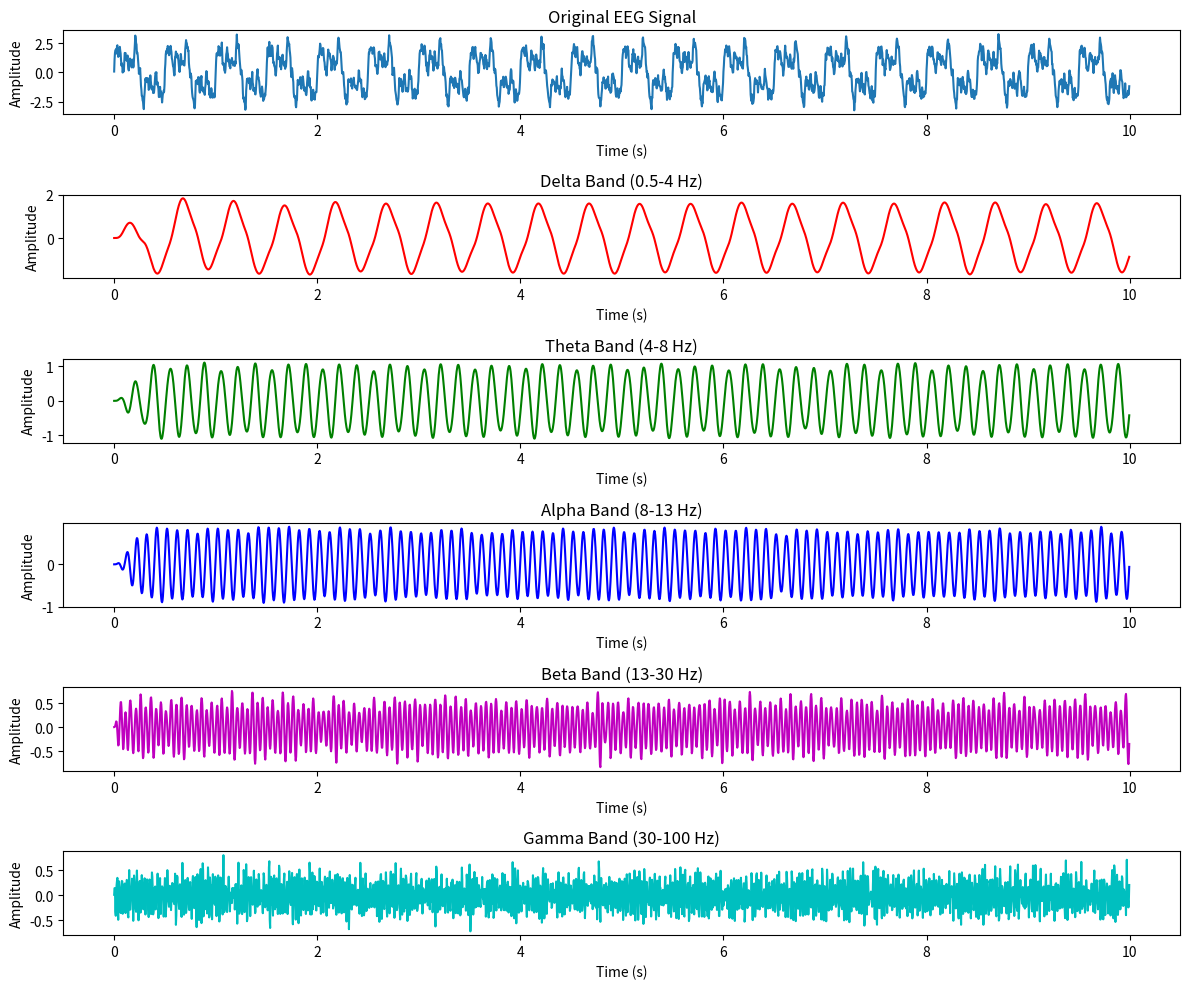

Generate this figure with matplotlib:
import numpy as np
import matplotlib.pyplot as plt
from scipy.signal import butter, lfilter

# How It Works

# 1. Bandpass Filter Design:
# - The butter function creates a filter with specified cutoff frequencies (lowcut and highcut).
# - The filter is applied to the EEG signal using lfilter.

# 2. Filtering EEG Bands:
# - Delta (0.5–4 Hz): Deep sleep.
# - Theta (4–8 Hz): Drowsiness or meditation.
# - Alpha (8–13 Hz): Relaxation.
# - Beta (13–30 Hz): Active thinking.
# - Gamma (30–100 Hz): Higher cognitive functions.

# 3. Visualization:
# - Each subplot shows the filtered signal corresponding to one frequency band.
# - This makes it easy to observe how much energy is present in each band.

# Create a function to simulate an EEG signal
def simulate_eeg(fs, duration):
    t = np.linspace(0, duration, int(fs * duration), endpoint=False)
    # Simulate EEG bands with different frequencies and amplitudes
    delta = 1.5 * np.sin(2 * np.pi * 2 * t)  # Delta: 2 Hz
    theta = 1.0 * np.sin(2 * np.pi * 6 * t)  # Theta: 6 Hz
    alpha = 0.8 * np.sin(2 * np.pi * 10 * t)  # Alpha: 10 Hz
    beta = 0.5 * np.sin(2 * np.pi * 20 * t)  # Beta: 20 Hz
    gamma = 0.3 * np.sin(2 * np.pi * 40 * t)  # Gamma: 40 Hz
    noise = 0.2 * np.random.randn(len(t))    # Add random noise
    eeg = delta + theta + alpha + beta + gamma + noise
    return t, eeg

# Function to create a bandpass filter
def bandpass_filter(data, lowcut, highcut, fs, order=4):
    nyquist = 0.5 * fs  # Nyquist frequency
    low = lowcut / nyquist
    high = highcut / nyquist
    b, a = butter(order, [low, high], btype='band')  # Bandpass filter coefficients
    filtered_signal = lfilter(b, a, data)
    return filtered_signal

# Simulate EEG signal
fs = 250  # Sampling frequency in Hz
duration = 10  # Signal duration in seconds
t, eeg = simulate_eeg(fs, duration)  # Using the simulate_eeg function from earlier

# Filter specific bands
delta_band = bandpass_filter(eeg, 0.5, 4, fs)  # Delta: 0.5-4 Hz
theta_band = bandpass_filter(eeg, 4, 8, fs)    # Theta: 4-8 Hz
alpha_band = bandpass_filter(eeg, 8, 13, fs)   # Alpha: 8-13 Hz
beta_band = bandpass_filter(eeg, 13, 30, fs)   # Beta: 13-30 Hz
gamma_band = bandpass_filter(eeg, 30, 100, fs) # Gamma: 30-100 Hz

# Plot the filtered signals
plt.figure(figsize=(12, 10))

# Original EEG Signal
plt.subplot(6, 1, 1)
plt.plot(t, eeg, label='Original EEG Signal')
plt.title('Original EEG Signal')
plt.xlabel('Time (s)')
plt.ylabel('Amplitude')

# Filtered bands
plt.subplot(6, 1, 2)
plt.plot(t, delta_band, label='Delta Band (0.5-4 Hz)', color='r')
plt.title('Delta Band (0.5-4 Hz)')
plt.xlabel('Time (s)')
plt.ylabel('Amplitude')

plt.subplot(6, 1, 3)
plt.plot(t, theta_band, label='Theta Band (4-8 Hz)', color='g')
plt.title('Theta Band (4-8 Hz)')
plt.xlabel('Time (s)')
plt.ylabel('Amplitude')

plt.subplot(6, 1, 4)
plt.plot(t, alpha_band, label='Alpha Band (8-13 Hz)', color='b')
plt.title('Alpha Band (8-13 Hz)')
plt.xlabel('Time (s)')
plt.ylabel('Amplitude')

plt.subplot(6, 1, 5)
plt.plot(t, beta_band, label='Beta Band (13-30 Hz)', color='m')
plt.title('Beta Band (13-30 Hz)')
plt.xlabel('Time (s)')
plt.ylabel('Amplitude')

plt.subplot(6, 1, 6)
plt.plot(t, gamma_band, label='Gamma Band (30-100 Hz)', color='c')
plt.title('Gamma Band (30-100 Hz)')
plt.xlabel('Time (s)')
plt.ylabel('Amplitude')

plt.tight_layout()
plt.show()